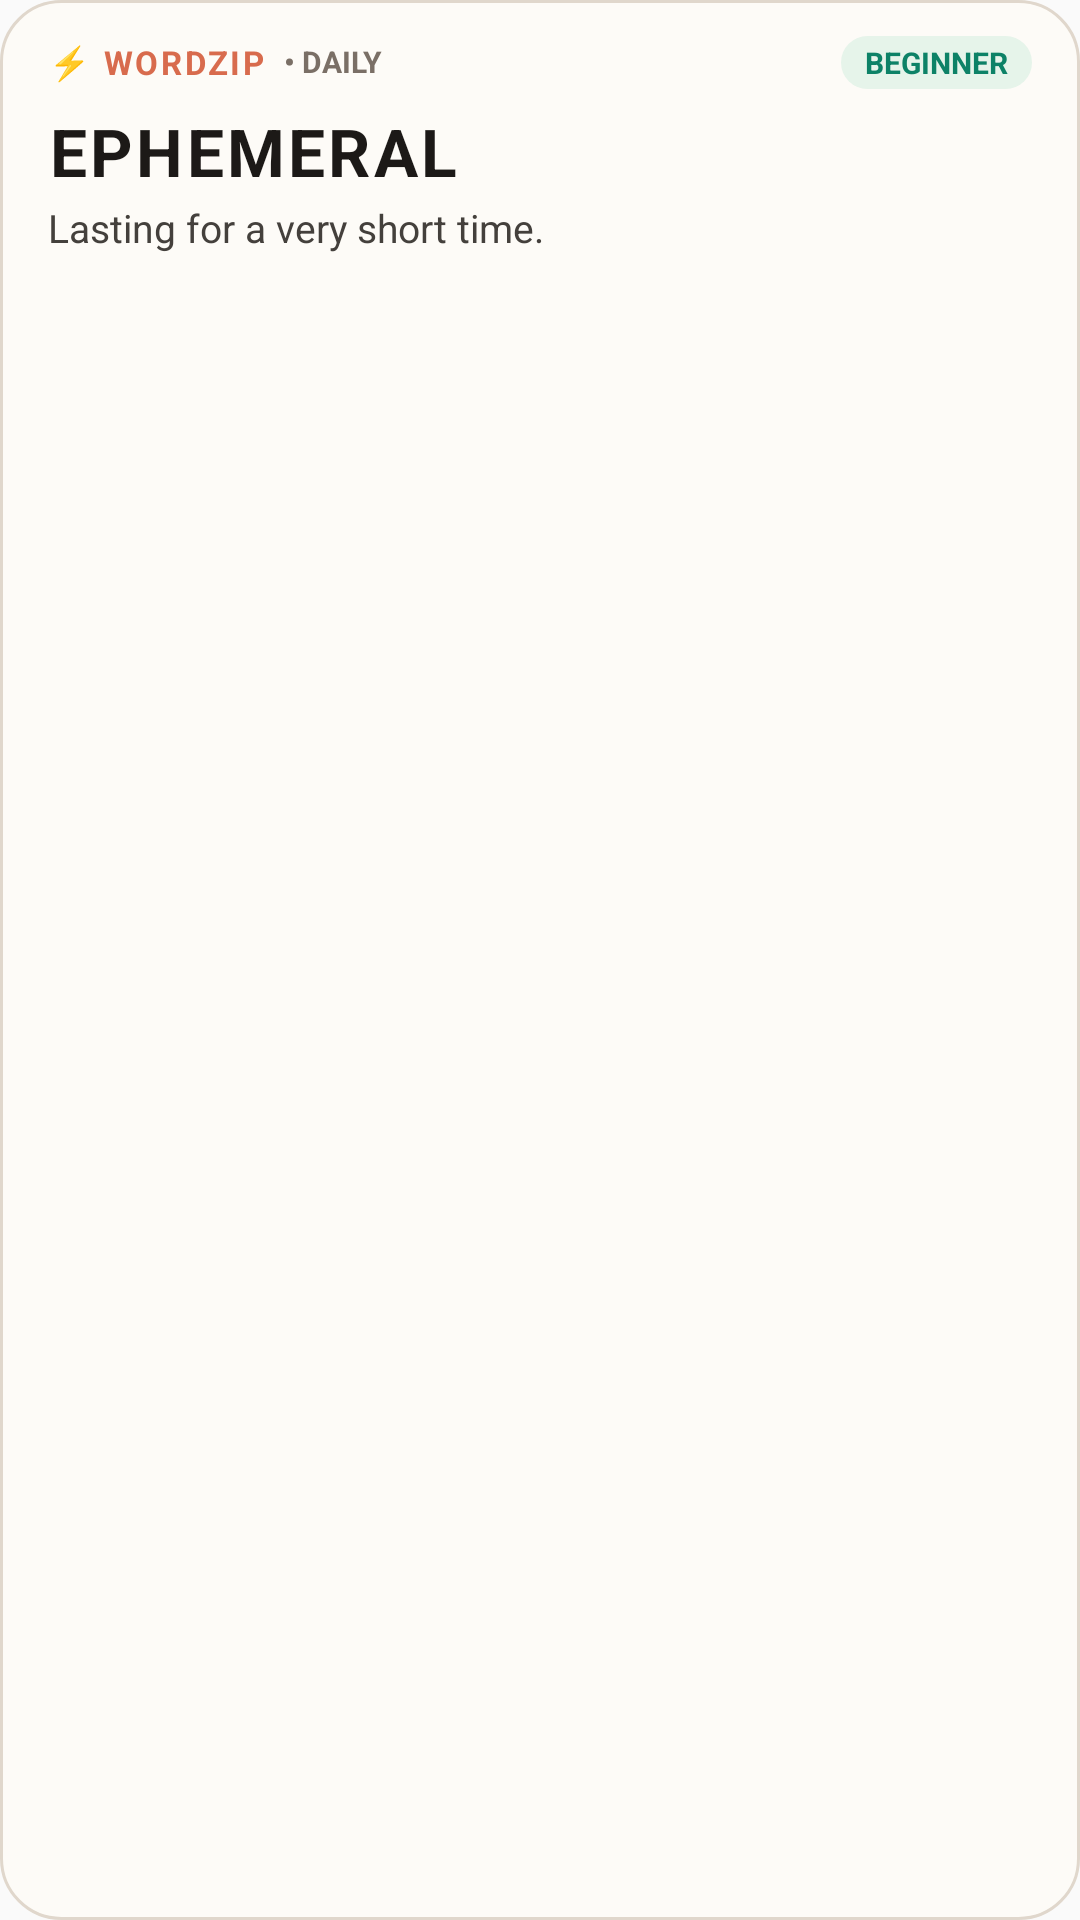

This screen was rendered from an Android layout file. Write that file and the resources it references.
<!-- AndroidManifest.xml: application theme Theme.WordZip -->
<!-- res/layout/notification_word_collapsed_light.xml -->
<?xml version="1.0" encoding="utf-8"?>
<LinearLayout xmlns:android="http://schemas.android.com/apk/res/android"
    android:layout_width="match_parent"
    android:layout_height="wrap_content"
    android:background="@drawable/notification_card_bg_light"
    android:orientation="vertical"
    android:paddingHorizontal="16dp"
    android:paddingVertical="12dp">

    
    <RelativeLayout
        android:layout_width="match_parent"
        android:layout_height="wrap_content">

        <LinearLayout
            android:layout_width="wrap_content"
            android:layout_height="wrap_content"
            android:layout_alignParentStart="true"
            android:layout_centerVertical="true"
            android:gravity="center_vertical"
            android:orientation="horizontal">

            <TextView
                android:layout_width="wrap_content"
                android:layout_height="wrap_content"
                android:letterSpacing="0.08"
                android:text="⚡ WORDZIP"
                android:textColor="#D86B4D"
                android:textSize="11sp"
                android:textStyle="bold" />

            <TextView
                android:layout_width="wrap_content"
                android:layout_height="wrap_content"
                android:layout_marginStart="6dp"
                android:text="• DAILY"
                android:textColor="#7A6F66"
                android:textSize="10sp"
                android:textStyle="bold" />
        </LinearLayout>

        <TextView
            android:id="@+id/notification_difficulty_chip"
            android:layout_width="wrap_content"
            android:layout_height="wrap_content"
            android:layout_alignParentEnd="true"
            android:layout_centerVertical="true"
            android:background="@drawable/badge_beginner_light"
            android:paddingHorizontal="8dp"
            android:paddingVertical="2dp"
            android:text="BEGINNER"
            android:textColor="#0D8267"
            android:textSize="10sp"
            android:textStyle="bold" />
    </RelativeLayout>

    
    <TextView
        android:id="@+id/notification_word_title"
        android:layout_width="match_parent"
        android:layout_height="wrap_content"
        android:layout_marginTop="6dp"
        android:letterSpacing="0.05"
        android:text="EPHEMERAL"
        android:textColor="#1C1917"
        android:textSize="22sp"
        android:textStyle="bold" />

    
    <TextView
        android:id="@+id/notification_word_meaning"
        android:layout_width="match_parent"
        android:layout_height="wrap_content"
        android:layout_marginTop="2dp"
        android:ellipsize="end"
        android:maxLines="1"
        android:text="Lasting for a very short time."
        android:textColor="#44403C"
        android:textSize="13sp" />

</LinearLayout>
<!-- resources referenced by this layout -->
<resources>
  <!-- drawable badge_beginner_light (drawable) -->
  <?xml version="1.0" encoding="utf-8"?>
  <shape xmlns:android="http://schemas.android.com/apk/res/android"
      android:shape="rectangle">
      <solid android:color="#E6F4EA" />
      <corners android:radius="50dp" />
  </shape>
  <!-- drawable notification_card_bg_light (drawable) -->
  <?xml version="1.0" encoding="utf-8"?>
  <shape xmlns:android="http://schemas.android.com/apk/res/android"
      android:shape="rectangle">
      <solid android:color="#FDFBF7" />
      <corners android:radius="20dp" />
      <stroke
          android:width="1dp"
          android:color="#E0D7CC" />
  </shape>
  <style name="Theme.WordZip" parent="android:Theme.Material.Light.NoActionBar" />
</resources>
